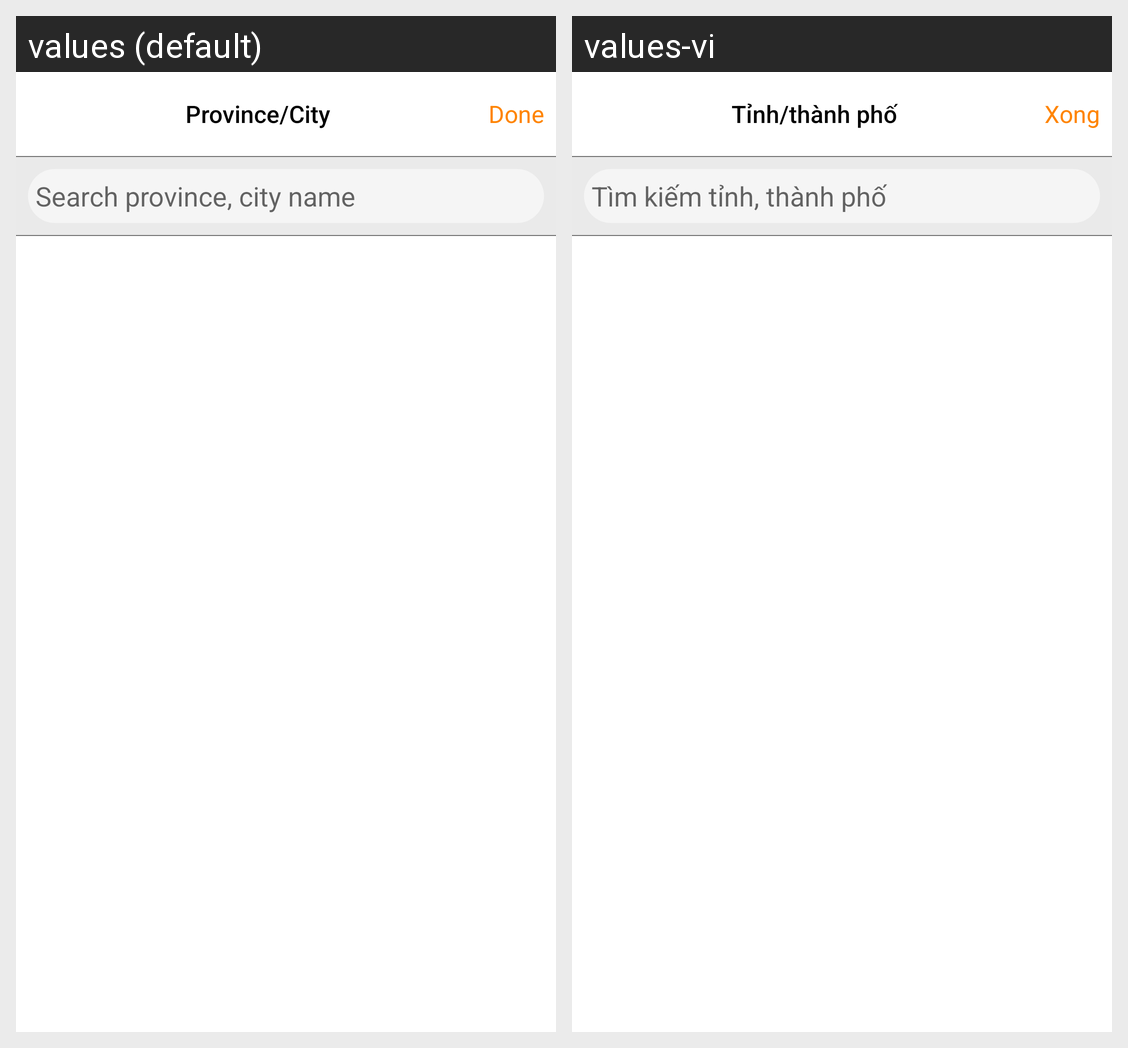

The same Android screen rendered under two of its app's locales, left to right. List the strings drawn on it with the default value and each locale's translation.
Android screen res/layout/dialog_city.xml rendered under 2 locales, left to right: values (default), values-vi. Device: Nexus 5 (rendered at 1080×1920; each locale shown at half size, 540×960, under a caption strip naming it); theme AppTheme.
Strings drawn on this screen, with the default value and each locale's value (text and hints the layout hard-codes, and strings that could not be matched under every locale, appear in the picture but are not listed):

city
  values: Province/City
  values-vi: Tỉnh/thành phố

done
  values: Done
  values-vi: Xong

search_city
  values: Search province, city name
  values-vi: Tìm kiếm tỉnh, thành phố
